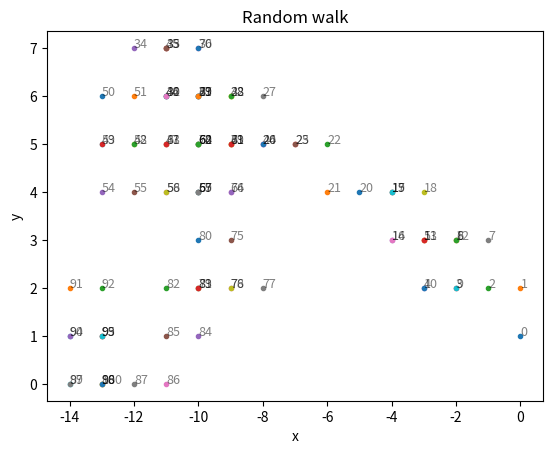

Recreate this plot in Python.
import numpy as np
import matplotlib.pyplot as plt
import random


'''
Task 3
Визуализируйте random walk в 2-мерном пространстве, где вы начинаете в (0, 0) и можете 
перемещаться вверх, вниз, вправо и влево. Как визуализировать - скаттерплот, где по x - x, а по y - y
'''

coordinates = np.zeros(2)
steps = np.arange(0, 101)

for idx in steps:
    movement = random.choice([[1, 0], [0, 1], [-1, 0], [0, -1]])
    coordinates += np.array(movement)
    plt.scatter(coordinates[0], coordinates[1], marker='.')
    plt.text(coordinates[0], coordinates[1], str(idx), fontsize=9, alpha=0.5)

plt.title("Random walk")
plt.xlabel("x")
plt.ylabel("y")
plt.show()
